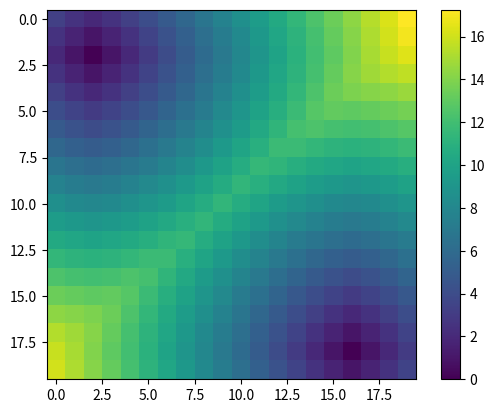

Write Python code to recreate this figure.
import numpy as np
import matplotlib.pyplot as plt

width = 20
height = 20

#center = tupple(i, j)
def add_narrowBand(center, ans, Band):
    i, j = center
    t = 0
    #右
    if i != width - 1:#右端でない
        t = calculateT((i+1, j), ans)
        result = next((tmp for tmp in Band if tmp[1] == (i+1, j)), None)
        if result == None and ans[i+1][j] == np.inf:#元々Bandにない&aliveでない
            Band.add((t, (i+1, j)))
        if result != None:
            if result[0] > t:#最小値比較
                Band.remove(result)
                Band.add((t, (i+1, j)))
    #左
    if i != 0:
        t = calculateT((i-1, j), ans)
        result = next((tmp for tmp in Band if tmp[1] == (i-1, j)), None)
        if result == None and ans[i-1][j] == np.inf:#元々Bandにない
            Band.add((t, (i-1, j)))
        if result != None:
            if result[0] > t:#最小値比較
                Band.remove(result)
                Band.add((t, (i-1, j)))
    #下
    if j != height - 1:
        t = calculateT((i, j+1), ans)
        result = next((tmp for tmp in Band if tmp[1] == (i, j+1)), None)
        if result == None and ans[i][j+1] == np.inf:#元々Bandにない
            Band.add((t, (i, j+1)))
        if result != None:
            if result[0] > t:#最小値比較
                Band.remove(result)
                Band.add((t, (i, j+1)))
    #上
    if j != 0:
        t = calculateT((i, j-1), ans)
        result = next((tmp for tmp in Band if tmp[1] == (i, j-1)), None)
        if result == None and ans[i][j-1] == np.inf:#元々Bandにない
            Band.add((t, (i, j-1)))
        if result != None:
            if result[0] > t:#最小値比較
                Band.remove(result)
                Band.add((t, (i, j-1)))
    return Band

def calculateT(center, ans):
    i, j = center
    a = np.inf
    b = np.inf
    c = 1

    if i != width - 1:
        a = ans[i+1][j]
        
    if i != 0:
        if a > ans[i-1][j]:
            a = ans[i-1][j]

    if j != height - 1:
        b = ans[i][j+1]

    if j != 0:
        if b > ans[i][j-1]:
            b = ans[i][j-1]

    if a > b:
        tmp = a
        a = b
        b = tmp
    if b > a + c:
        return a + c
    else:
        return ((a+b)/2) + ((2*(c**2) - (a - b)**2)**(1/2)) / 2

ans = np.zeros((width, height))
rand1 = [np.random.randint(0, width), np.random.randint(0, height)]
rand2 = [np.random.randint(0, width), np.random.randint(0, height)]
# rand1 = [3,3]
# rand2 = [3,2]
narrowBand = set()# (T, (i,j))
for i in range(width):
    for k in range(height):
        ans[i,k] = np.inf

ans[rand1[0]][rand1[1]] = 0
ans[rand2[0]][rand2[1]] = 0
narrowBand = add_narrowBand((rand1[0], rand1[1]), ans, narrowBand)
narrowBand = add_narrowBand((rand2[0], rand2[1]), ans, narrowBand)

count = 0
while len(narrowBand) != 0:
    print(narrowBand)
    minimum = min(narrowBand, key=lambda x: x[0])
    narrowBand.remove(minimum)
    print(count, "minimum = ",minimum)
    count += 1
    print()
    i,j = minimum[1]#(i, j)
    ans[i][j] = minimum[0]
    narrowBand = add_narrowBand((i,j), ans, narrowBand)

print(ans)



plt.imshow(ans, cmap='viridis')  # ヒートマップの色を指定
plt.colorbar()
plt.show()